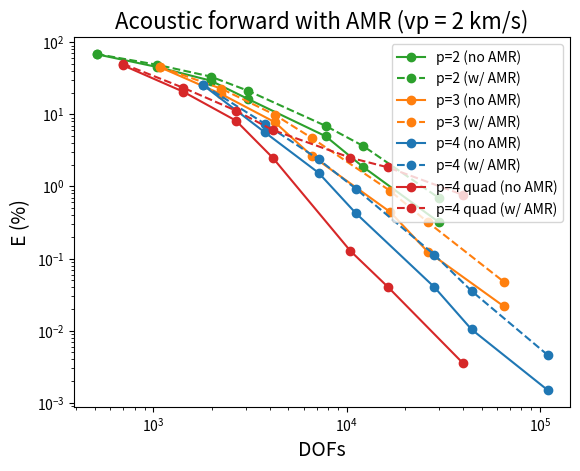

The script that saved this image: (Note: this script raises an exception after producing the figure.)
import matplotlib.pyplot as plt
import numpy as np

# Reference model (structured mesh):
# Freq=6Hz (peak)
# h=20m
# p=5
# DOF=1342991
# Nelem=62400

# Reference model 2 (structured mesh):
# Freq=6Hz (peak)
# h=20m
# p=4
# DOF=687513
# Nelem=62400


# Models with structured meshes
# Using uniform vp = 2 km/s
# Errors computed on Rec1 (close to sources line)
# monitor function: max(M1,M2), beta1=beta2=0.5
# smoothing factor = 0.001, nt = 1
# Neumann-type source

#p2_E_no_amr = np.array([57.6574,  48.3585, 21.7051,  15.0551, 5.7402,  2.3266,  0.0938]) # REC1 
#p2_E_wi_amr = np.array([61.9695,  49.3974,  23.878,   18.5576,   8.5203,  4.1247,  0.3752]) # REC1 
p2_E_no_amr = np.array([68.2602,  45.3347,  29.4067,  16.4659,   4.9675,  1.8736,  0.3204]) # REC3
p2_E_wi_amr = np.array([68.7562,  48.687,   33.4811,  21.4072,   6.9166,  3.6597,  0.6938]) # REC3
p2_dofs     = np.array([509,      1049,     1977,     3071,      7793,    12141,   29983])
p2_cells    = np.array([160,      336,      640,      1000,      2560,    4000,    9920])
p2_h        = np.array([400,      286,      200,      160,       100,     80,      50])

#p3_E_no_amr = np.array([42.6053, 17.4426, 7.8737,  2.3134,  0.3866,  0.1097,  0.0147]) # REC1 
#p3_E_wi_amr = np.array([40.0968, 19.0065, 9.7972,  4.3621,  0.6366,  0.2681,  0.0196]) # REC1
p3_E_no_amr = np.array([45.0321, 19.1389, 7.8078,  2.6635,  0.4418,  0.1252,  0.0219]) # REC3
p3_E_wi_amr = np.array([45.5614, 22.7423,   9.8768,   4.7006,    0.8669,    0.3219,    0.048]) # REC3 
p3_dofs     = np.array([1083,  2245,    4245,    6606,    16809,   26211,   64814])
p3_cells    = np.array([160,   336,     640,     1000,    2560,    4000,    9920])
p3_h        = np.array([400,   286,     200,     160,     100,     80,      50])

#p4_E_no_amr = np.array([15.2292, 6.8914, 1.3202,  0.5791,  0.02,  0.0139,   0.0005]) # REC1 
#p4_E_wi_amr = np.array([18.8967, 7.3662, 2.2049,  0.8241,  0.0431,0.0139,   0.0008]) # REC1 
p4_E_no_amr = np.array([25.2084, 5.6282, 1.5486,  0.4274,  0.0403,  0.0104,   0.0015]) # REC3 
p4_E_wi_amr = np.array([25.4597, 7.402,  2.381,   0.9326,  0.1134,  0.0355,   0.0046]) # REC3  
p4_dofs     = np.array([1817,    3777,   7153,    11141,   28385,   44281,    109565])
p4_cells    = np.array([160,     336,    640,     1000,    2560,    4000,     9920])
p4_h        = np.array([400,     286,    200,     160,     100,     80,       50])

# for p-extension (p2, p3, p4) FIXME not updated
h200_E_no_amr = np.array([36.60, 12.24,  4.12])
h200_E_wi_amr = np.array([32.98, 11.65,  3.40])
h200_dofs     = np.array([1977,  4245,   7153])

h100_E_no_amr = np.array([8.17,  1.53,  1.16])
h100_E_wi_amr = np.array([8.83,  1.55,  1.00])
h100_dofs     = np.array([7793,  16809, 28385])


#p4_quad_E_no_amr = np.array([18.7773,   21.5936,    7.7225,   2.0825,   0.1264,   0.0577,   0.0002]) # REC1
#p4_quad_E_wi_amr = np.array([32.4204,   25.6368,    10.5422,  4.5162,   0.6629,   0.5382,   0.2342]) # REC1
p4_quad_E_no_amr = np.array([47.9162,   20.6738,    8.1959,   2.5104,   0.1272,   0.0408,   0.0035]) # REC3
p4_quad_E_wi_amr = np.array([50.1849,   23.4344,    11.2775,  6.0811,   2.5025,   1.8469,   0.7612]) # REC3
p4_quad_dofs     = np.array([697,       1425,       2673,     4141,     10465,    16281,    40125])
p4_quad_cells    = np.array([40,        84,         160,      250,      640,      1000,     2480])
p4_quad_h        = np.array([400,       286,        200,      160,      100,      80,       50])

##########################################################################
# E X DOFs
plt.plot(p2_dofs, p2_E_no_amr, label="p=2 (no AMR)",marker="o", linestyle="-", color='tab:green')
plt.plot(p2_dofs, p2_E_wi_amr, label="p=2 (w/ AMR)",marker="o", linestyle="--", color='tab:green')

plt.plot(p3_dofs, p3_E_no_amr, label="p=3 (no AMR)",marker="o", linestyle="-", color='tab:orange')
plt.plot(p3_dofs, p3_E_wi_amr, label="p=3 (w/ AMR)",marker="o", linestyle="--", color='tab:orange')

plt.plot(p4_dofs, p4_E_no_amr, label="p=4 (no AMR)",marker="o", linestyle="-", color='tab:blue')
plt.plot(p4_dofs, p4_E_wi_amr, label="p=4 (w/ AMR)",marker="o", linestyle="--", color='tab:blue')

plt.plot(p4_quad_dofs, p4_quad_E_no_amr, label="p=4 quad (no AMR)",marker="o", linestyle="-", color='tab:red')
plt.plot(p4_quad_dofs, p4_quad_E_wi_amr, label="p=4 quad (w/ AMR)",marker="o", linestyle="--", color='tab:red')

# E x DOFs (p-extension)
#plt.plot(h200_dofs, h200_E_no_amr, label="h=200 m (no AMR)",marker="o", linestyle="-", color='darkgray')
#plt.plot(h200_dofs, h200_E_wi_amr, label="h=200 m (w/ AMR)",marker="o", linestyle="--", color='darkgray')

#plt.plot(h100_dofs, h100_E_no_amr, label="h=100 m (no AMR)",marker="o", linestyle="-", color='lightgray')
#plt.plot(h100_dofs, h100_E_wi_amr, label="h=100 m (w/ AMR)",marker="o", linestyle="--", color='lightgray')

plt.ylabel("E (%)",fontsize=14)
plt.xlabel("DOFs", fontsize=14)
plt.yscale('log')
plt.xscale('log')
plt.title("Acoustic forward with AMR (vp = 2 km/s)", fontsize=16)
plt.legend(loc='upper right')
plt.grid(b=True, which='major')
plt.grid(b=True, which='minor')

plt.show()

##########################################################################
# E X Nelem
plt.plot(p2_cells, p2_E_no_amr, label="p=2 (no AMR)",marker="o", linestyle="-", color='tab:green')
plt.plot(p2_cells, p2_E_wi_amr, label="p=2 (w/ AMR)",marker="o", linestyle="--", color='tab:green')

plt.plot(p3_cells, p3_E_no_amr, label="p=3 (no AMR)",marker="o", linestyle="-", color='tab:orange')
plt.plot(p3_cells, p3_E_wi_amr, label="p=3 (w/ AMR)",marker="o", linestyle="--", color='tab:orange')

plt.plot(p4_cells, p4_E_no_amr, label="p=4 (no AMR)",marker="o", linestyle="-", color='tab:blue')
plt.plot(p4_cells, p4_E_wi_amr, label="p=4 (w/ AMR)",marker="o", linestyle="--", color='tab:blue')

plt.plot(p4_quad_cells, p4_quad_E_no_amr, label="p=4 quad (no AMR)",marker="o", linestyle="-", color='tab:red')
plt.plot(p4_quad_cells, p4_quad_E_wi_amr, label="p=4 quad (w/ AMR)",marker="o", linestyle="--", color='tab:red')

plt.ylabel("E (%)",fontsize=14)
plt.xlabel("Nelem", fontsize=14)
plt.yscale('log')
plt.xscale('log')
plt.title("Acoustic forward with AMR (vp = 2 km/s)", fontsize=16)
plt.legend(loc='upper right')
plt.grid(b=True, which='major')
plt.grid(b=True, which='minor')

plt.show()


